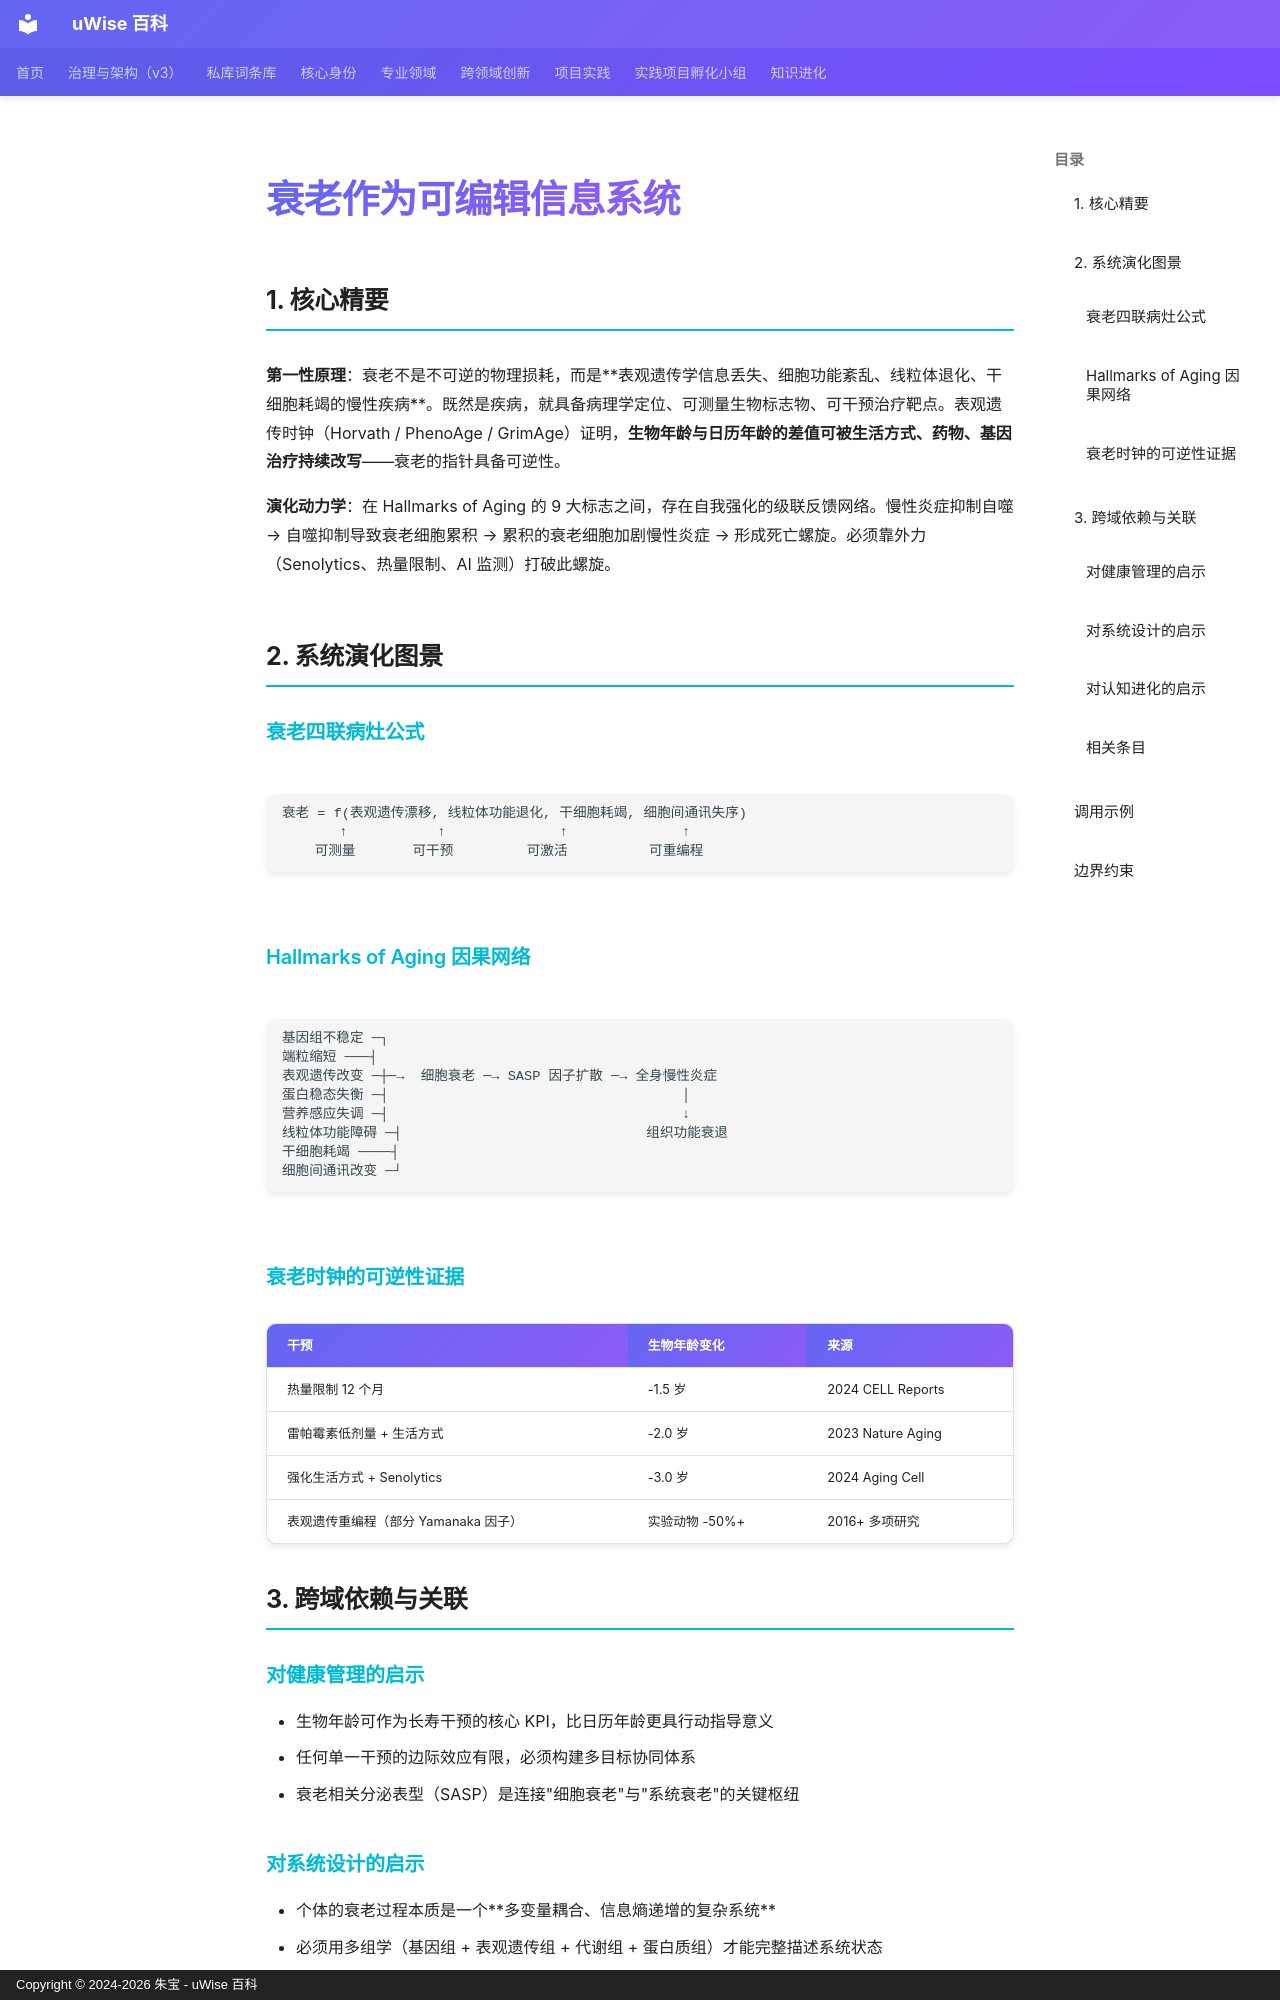

repository: zhubao315/uWise · page: vault-encyclopedia/md-ea2b9439/index.html · generator: mkdocs · copyright: Copyright © 2024-2026 朱宝 - uWise 百科

---
title: "衰老作为可编辑信息系统"
description: "第一性原理：衰老不是不可逆的物理损耗，而是表观遗传学信息丢失、细胞功能紊乱、线粒体退化、干细胞耗竭的慢性疾病。既然是疾病，就具备病理学定位、可测量生物标志物、可干预治疗靶点。表观遗传时钟（Horvath / PhenoAge / GrimAge）证明，生物年龄与日历年龄的差值可被生活方式、药物、基因治疗持续改写——衰老的指针具备可逆性。"
---

# 衰老作为可编辑信息系统

## 1. 核心精要

**第一性原理**：衰老不是不可逆的物理损耗，而是**表观遗传学信息丢失、细胞功能紊乱、线粒体退化、干细胞耗竭的慢性疾病**。既然是疾病，就具备病理学定位、可测量生物标志物、可干预治疗靶点。表观遗传时钟（Horvath / PhenoAge / GrimAge）证明，**生物年龄与日历年龄的差值可被生活方式、药物、基因治疗持续改写**——衰老的指针具备可逆性。

**演化动力学**：在 Hallmarks of Aging 的 9 大标志之间，存在自我强化的级联反馈网络。慢性炎症抑制自噬 → 自噬抑制导致衰老细胞累积 → 累积的衰老细胞加剧慢性炎症 → 形成死亡螺旋。必须靠外力（Senolytics、热量限制、AI 监测）打破此螺旋。

## 2. 系统演化图景

### 衰老四联病灶公式

```
衰老 = f(表观遗传漂移, 线粒体功能退化, 干细胞耗竭, 细胞间通讯失序)
       ↑           ↑              ↑              ↑
    可测量       可干预         可激活          可重编程
```

### Hallmarks of Aging 因果网络

```
基因组不稳定 ─┐
端粒缩短 ───┤
表观遗传改变 ─┼─→  细胞衰老 ─→ SASP 因子扩散 ─→ 全身慢性炎症
蛋白稳态失衡 ─┤                                    │
营养感应失调 ─┤                                    ↓
线粒体功能障碍 ─┤                              组织功能衰退
干细胞耗竭 ────┤
细胞间通讯改变 ─┘
```

### 衰老时钟的可逆性证据

| 干预 | 生物年龄变化 | 来源 |
|------|------------|------|
| 热量限制 12 个月 | -1.5 岁 | 2024 CELL Reports |
| 雷帕霉素低剂量 + 生活方式 | -2.0 岁 | 2023 Nature Aging |
| 强化生活方式 + Senolytics | -3.0 岁 | 2024 Aging Cell |
| 表观遗传重编程（部分 Yamanaka 因子） | 实验动物 -50%+ | 2016+ 多项研究 |

## 3. 跨域依赖与关联

### 对健康管理的启示
- 生物年龄可作为长寿干预的核心 KPI，比日历年龄更具行动指导意义
- 任何单一干预的边际效应有限，必须构建多目标协同体系
- 衰老相关分泌表型（SASP）是连接"细胞衰老"与"系统衰老"的关键枢纽
